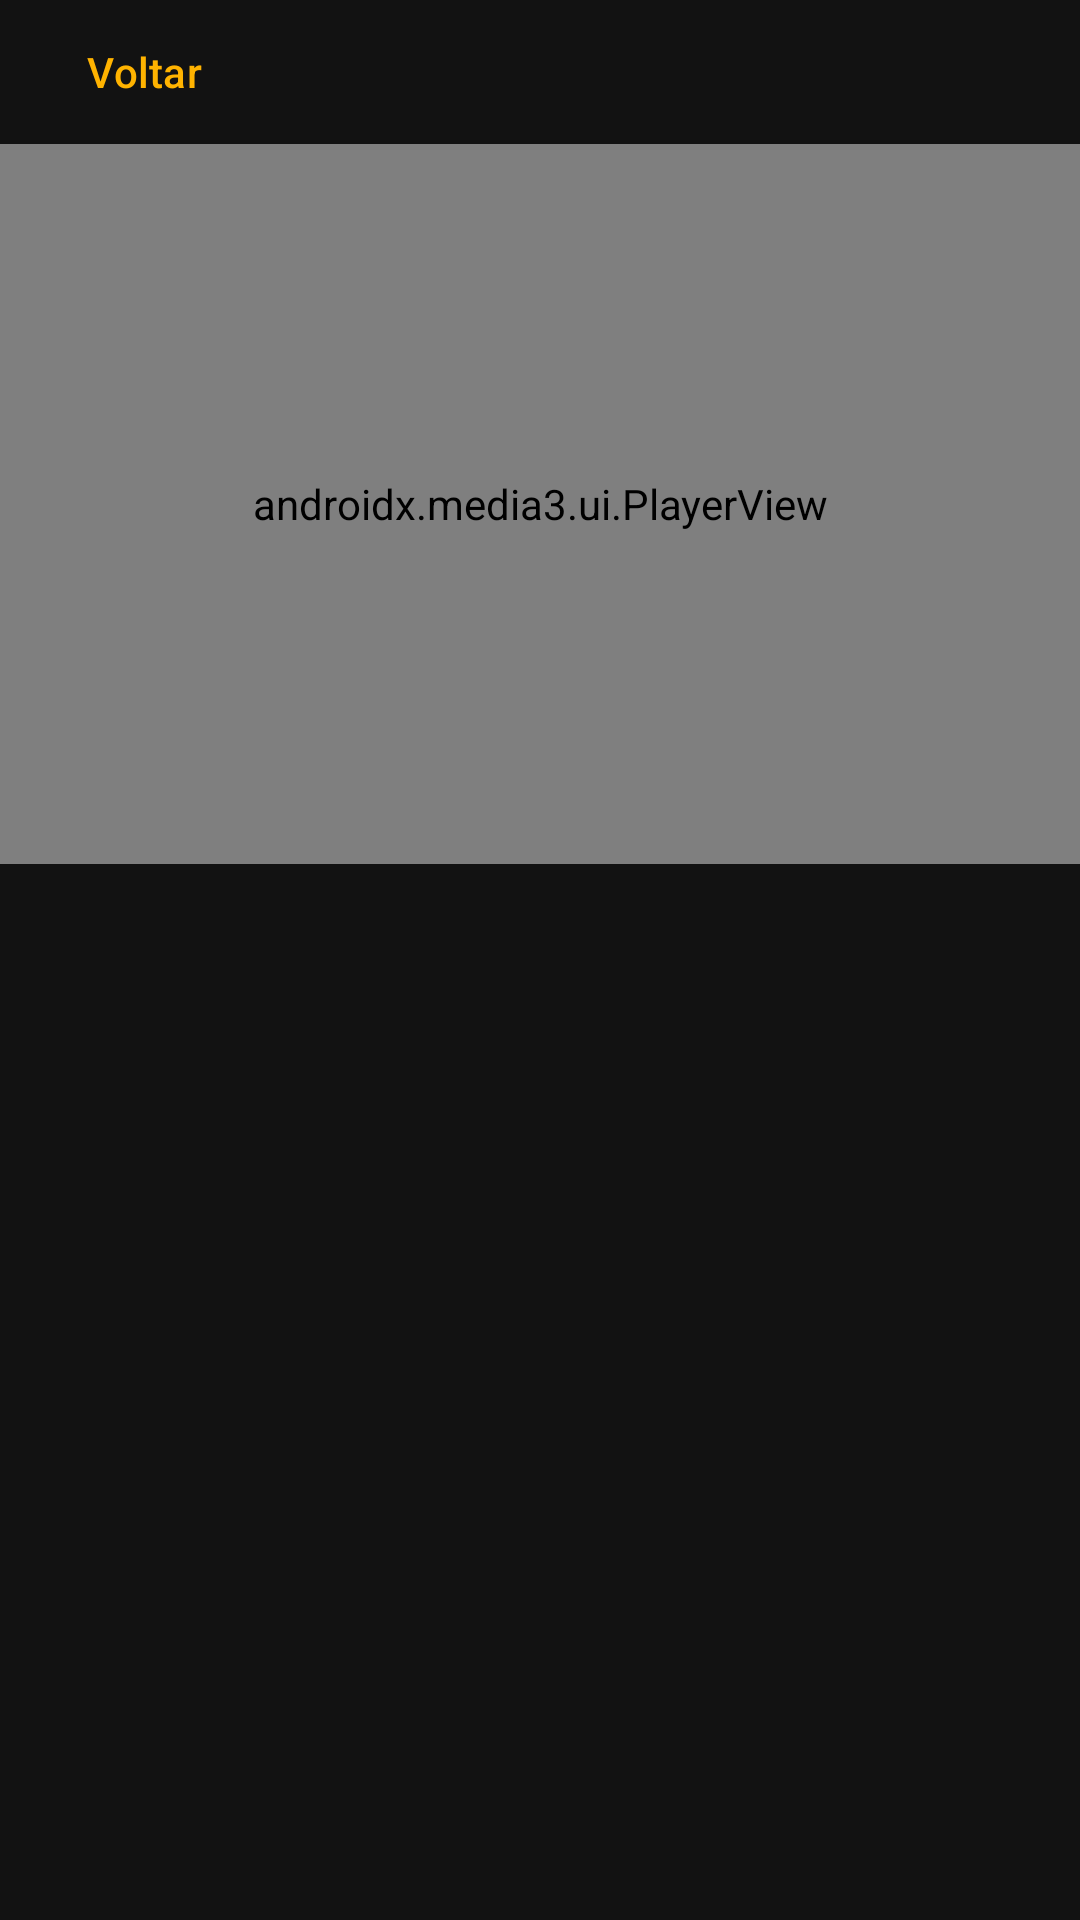

Android layout source for this screen:
<!-- AndroidManifest.xml: application theme Theme.Cockpit -->
<!-- res/layout/activity_test.xml -->
<?xml version="1.0" encoding="utf-8"?>
<LinearLayout xmlns:android="http://schemas.android.com/apk/res/android"
    android:layout_width="match_parent"
    android:layout_height="match_parent"
    android:orientation="vertical"
    android:background="@color/bg_dark">

    <com.google.android.material.button.MaterialButton
        android:id="@+id/btnBack"
        style="@style/Widget.Material3.Button.TextButton"
        android:layout_width="wrap_content"
        android:layout_height="wrap_content"
        android:layout_marginStart="4dp"
        android:text="@string/btn_back" />

    <androidx.media3.ui.PlayerView
        android:id="@+id/playerView"
        android:layout_width="match_parent"
        android:layout_height="240dp" />

    <ScrollView
        android:layout_width="match_parent"
        android:layout_height="match_parent">

        <LinearLayout
            android:id="@+id/listContainer"
            android:layout_width="match_parent"
            android:layout_height="wrap_content"
            android:orientation="vertical"
            android:padding="12dp" />
    </ScrollView>
</LinearLayout>
<!-- resources referenced by this layout -->
<resources>
  <color name="bg_dark">#121212</color>
  <string name="btn_back">Voltar</string>
  <style name="Theme.Cockpit" parent="Theme.Material3.Dark.NoActionBar">
          <item name="colorPrimary">@color/amber</item>
          <item name="colorOnPrimary">#1B1B1B</item>
          <item name="colorSecondary">@color/amber_dark</item>
          <item name="android:colorBackground">@color/bg_dark</item>
          <item name="android:statusBarColor">@color/bg_dark</item>
          <item name="android:navigationBarColor">@color/bg_dark</item>
      </style>
  <color name="amber">#FFB300</color>
  <color name="amber_dark">#FF8F00</color>
</resources>
